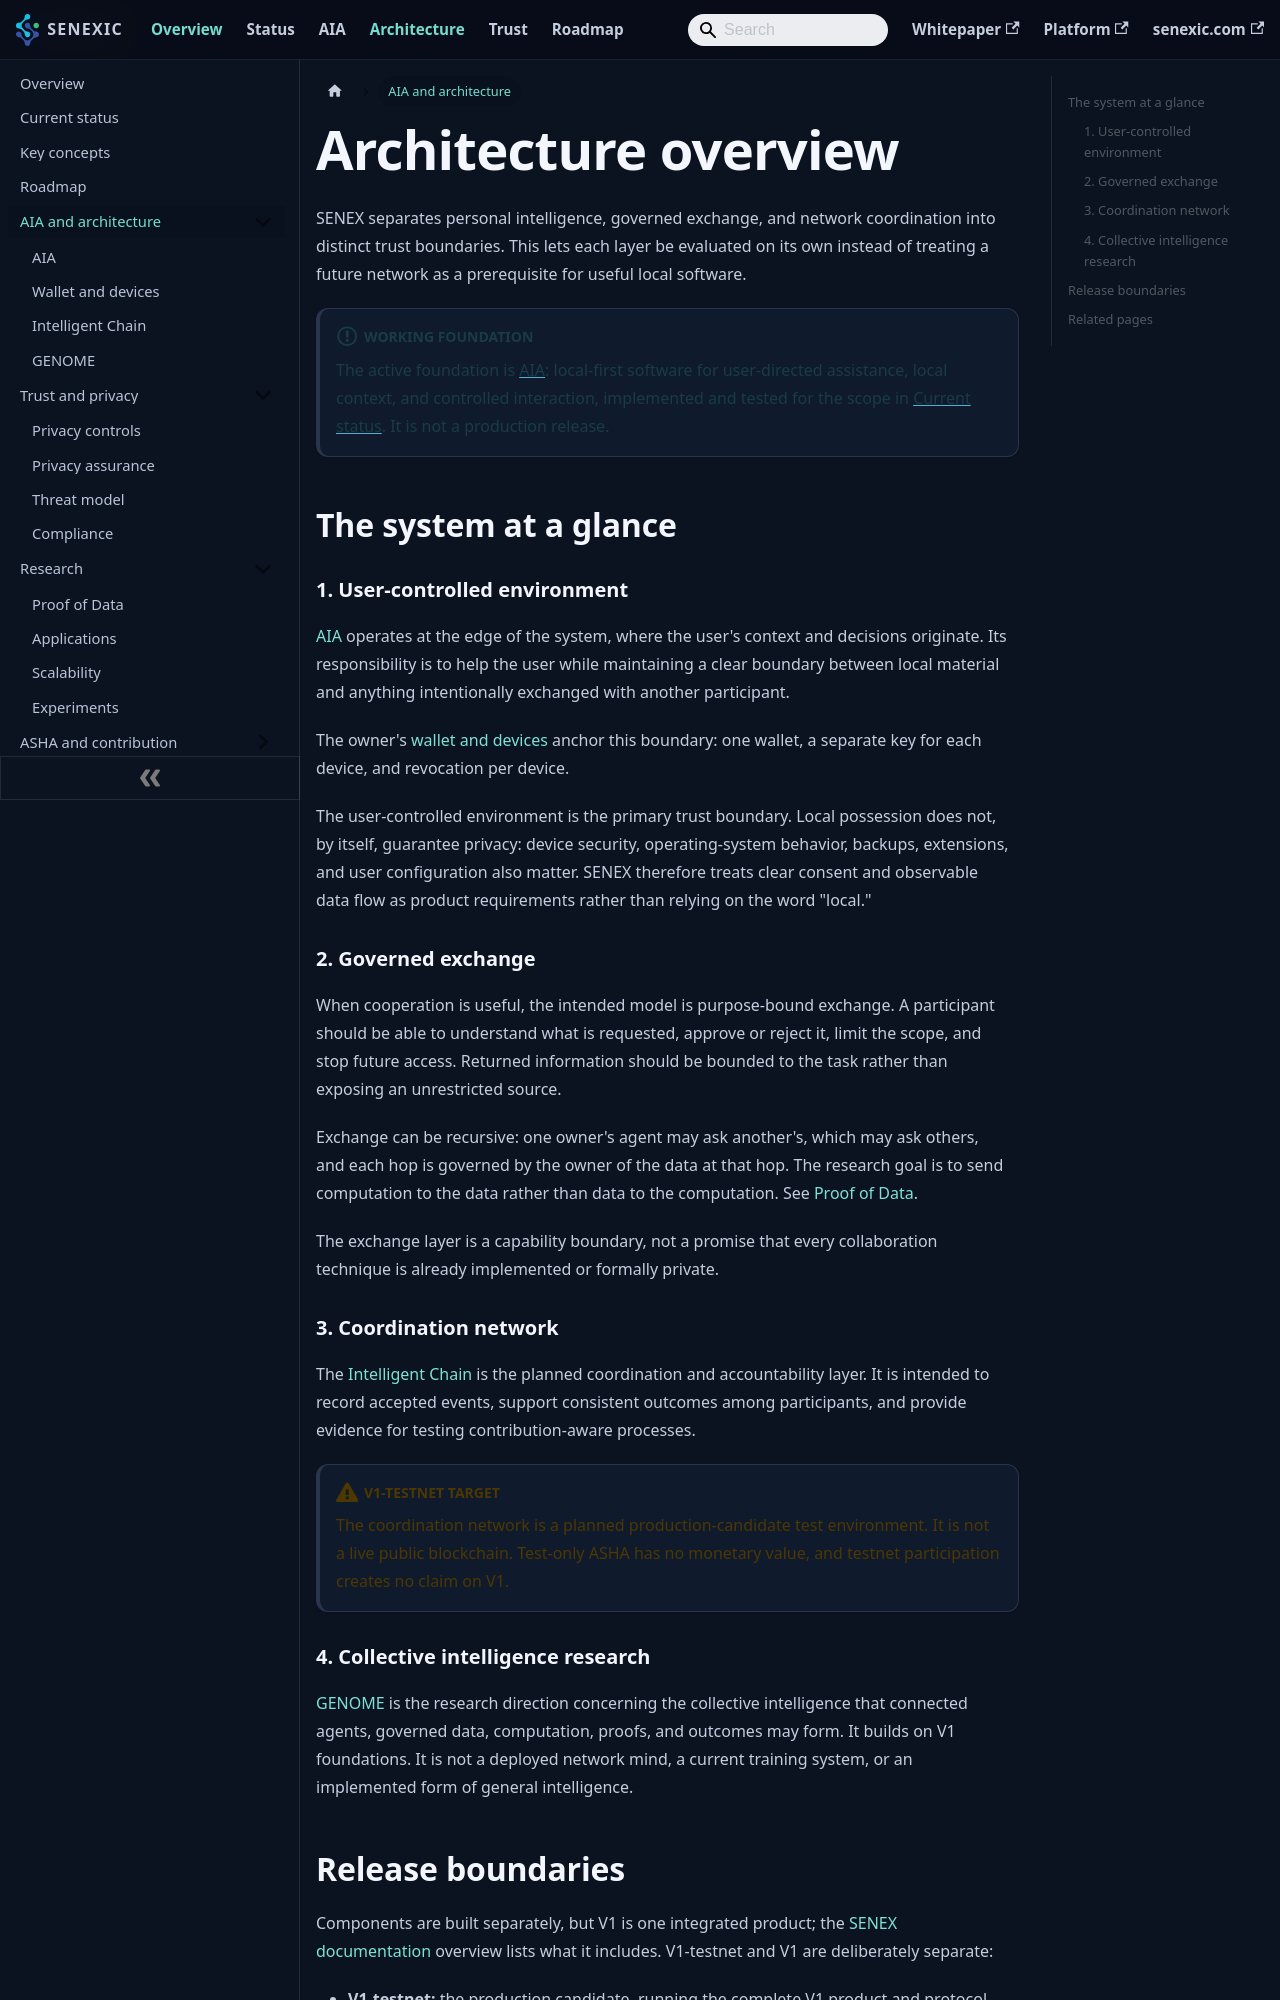

repository: senexic/senex · page: docs/architecture/index.html · generator: docusaurus

---
title: Architecture overview
description: The trust boundaries between the owner's AIA, governed exchange, the coordination network, and GENOME research.
---

# Architecture overview

SENEX separates personal intelligence, governed exchange, and network coordination into distinct trust boundaries. This lets each layer be evaluated on its own instead of treating a future network as a prerequisite for useful local software.

:::info Working foundation
The active foundation is [AIA](../concepts.md#aia): local-first software for user-directed assistance, local context, and controlled interaction, implemented and tested for the scope in [Current status](../status.md). It is not a production release.
:::

## The system at a glance

```mermaid
flowchart LR
  subgraph owner["Owner environment"]
    W["Wallet and devices"] --> A["AIA"]
    A --> D["Governed local data"]
  end
  A <-->|"purpose-bound request"| B["Another owner's AIA"]
  A -->|"minimum network-visible event"| C["Coordination network<br/>(V1-testnet target)"]
  B --> C
  C -.->|"research"| G["GENOME"]
```

### 1. User-controlled environment

[AIA](aia_agents.md) operates at the edge of the system, where the user's context and decisions originate. Its responsibility is to help the user while maintaining a clear boundary between local material and anything intentionally exchanged with another participant.

The owner's [wallet and devices](wallet_devices.md) anchor this boundary: one wallet, a separate key for each device, and revocation per device.

The user-controlled environment is the primary trust boundary. Local possession does not, by itself, guarantee privacy: device security, operating-system behavior, backups, extensions, and user configuration also matter. SENEX therefore treats clear consent and observable data flow as product requirements rather than relying on the word "local."

### 2. Governed exchange

When cooperation is useful, the intended model is purpose-bound exchange. A participant should be able to understand what is requested, approve or reject it, limit the scope, and stop future access. Returned information should be bounded to the task rather than exposing an unrestricted source.

Exchange can be recursive: one owner's agent may ask another's, which may ask others, and each hop is governed by the owner of the data at that hop. The research goal is to send computation to the data rather than data to the computation. See [Proof of Data](../thesis.md).

The exchange layer is a capability boundary, not a promise that every collaboration technique is already implemented or formally private.
